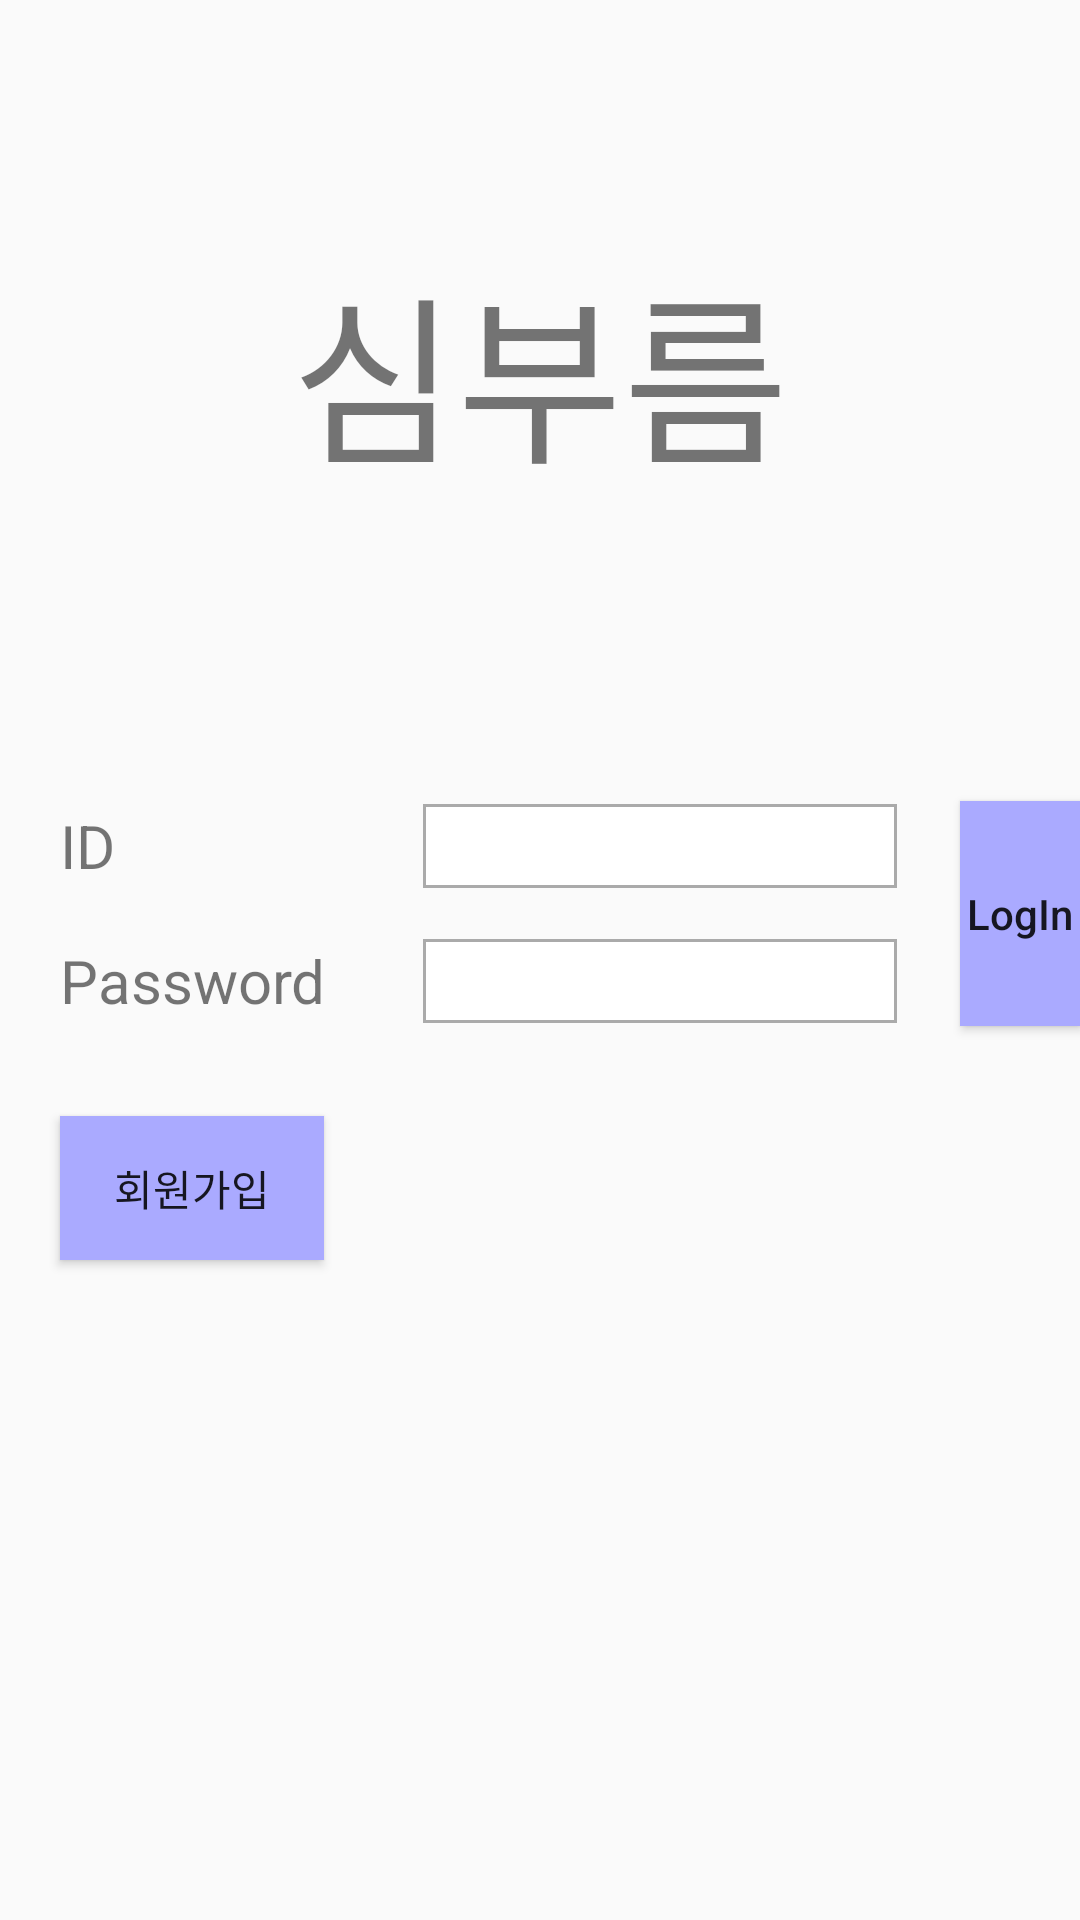

Reconstruct the res/layout file that produces this screen, plus the resources it refers to.
<!-- AndroidManifest.xml: application theme AppTheme -->
<!-- res/layout/project_01_signin.xml -->
<?xml version="1.0" encoding="utf-8"?>
<RelativeLayout xmlns:android = "http://schemas.android.com/apk/res/android"
	android:layout_width = "match_parent"
	android:layout_height = "match_parent" >

	
	<TextView
		android:id = "@+id/signIn_Subject"
		android:layout_width = "wrap_content"
		android:layout_height = "wrap_content"
		android:layout_centerHorizontal = "true"
		android:layout_marginTop = "80dp"
		android:text = "심부름"
		android:textSize = "60dp" />

	
	<TextView
		android:id = "@+id/signIn_ID"
		android:layout_width = "100dp"
		android:layout_height = "30dp"
		android:layout_below = "@id/signIn_Subject"
		android:layout_marginLeft = "20dp"
		android:layout_marginTop = "100dp"
		android:gravity = "center_vertical"
		android:text = "ID"
		android:textSize = "20dp" />

	
	<TextView
		android:id = "@+id/signIn_Password"
		android:layout_width = "100dp"
		android:layout_height = "30dp"
		android:layout_below = "@id/signIn_ID"
		android:layout_marginLeft = "20dp"
		android:layout_marginTop = "15dp"
		android:gravity = "center_vertical"
		android:text = "Password"
		android:textSize = "20dp" />

	
	<EditText
		android:id = "@+id/signIn_Edit_ID"
		android:layout_width = "160dp"
		android:layout_height = "30dp"
		android:layout_alignTop = "@id/signIn_ID"
		android:layout_marginLeft = "20dp"
		android:layout_toRightOf = "@id/signIn_ID"
		android:background = "@drawable/text_rectangle_grey"
		android:inputType = "textNoSuggestions"
		android:textSize = "15dp" />

	
	<EditText
		android:id = "@+id/signIn_Edit_Password"
		android:layout_width = "160dp"
		android:layout_height = "30dp"
		android:layout_below = "@id/signIn_Edit_ID"
		android:layout_alignTop = "@id/signIn_Password"
		android:layout_marginLeft = "20dp"
		android:layout_toRightOf = "@id/signIn_ID"
		android:width = "200dp"
		android:background = "@drawable/text_rectangle_grey"
		android:inputType = "textPassword"
		android:textSize = "15dp" />

	
	<Button
		android:id = "@+id/signIn_Button_SignIn"
		android:layout_width = "70dp"
		android:layout_height = "75dp"
		android:layout_alignTop = "@id/signIn_Edit_ID"
		android:layout_marginLeft = "20dp"
		android:layout_toRightOf = "@id/signIn_Edit_ID"
		android:background = "#AAF"
		android:text = "LogIn"
		android:textAllCaps = "false" />

	
	<Button
		android:id = "@+id/signIn_Button_SignUp"
		android:layout_width = "wrap_content"
		android:layout_height = "wrap_content"
		android:layout_below = "@id/signIn_Password"
		android:layout_alignLeft = "@id/signIn_Password"
		android:layout_marginTop = "30dp"
		android:background = "#AAF"
		android:text = "회원가입" />
	

	
	<TextView
		android:id = "@+id/signIn_WrongInput"
		android:layout_width = "wrap_content"
		android:layout_height = "wrap_content"
		android:layout_below = "@id/signIn_Button_SignUp"
		android:layout_alignLeft = "@id/signIn_Password"
		android:layout_marginTop = "50dp"
		android:text = "아이디 혹은 비밀번호가 잘못되었습니다."
		android:textColor = "#C00"
		android:textSize = "17dp"
		android:visibility = "invisible" />


</RelativeLayout >
<!-- resources referenced by this layout -->
<resources>
  <!-- drawable text_rectangle_grey (drawable) -->
  <?xml version="1.0" encoding="utf-8"?>
  <layer-list xmlns:android = "http://schemas.android.com/apk/res/android" >
  
  	<item
  		android:bottom = "1dp"
  		android:left = "1dp"
  		android:right = "1dp"
  		android:top = "1dp" >
  
  		<shape android:shape = "rectangle" >
  			<stroke
  				android:width="1dp"
  				android:color="#AAAAAA" />
  
  			<solid android:color="#FFF" />
  
  		</shape >
  
  
  	</item >
  
  </layer-list >
  <style name="AppTheme" parent="Theme.AppCompat.Light.DarkActionBar">
  		<item name="windowNoTitle">true</item>
  		
  		<item name="colorPrimary">@color/colorPrimary</item>
  		<item name="colorPrimaryDark">@color/colorPrimaryDark</item>
  		<item name="colorAccent">@color/colorAccent</item>
  	</style>
  <!-- not gathered from this repository: default colours our renderer supplied (Android Studio template values) -->
  <color name="colorPrimary">#FF6200EE</color>
  <color name="colorPrimaryDark">#FF3700B3</color>
  <color name="colorAccent">#FF03DAC5</color>
</resources>
